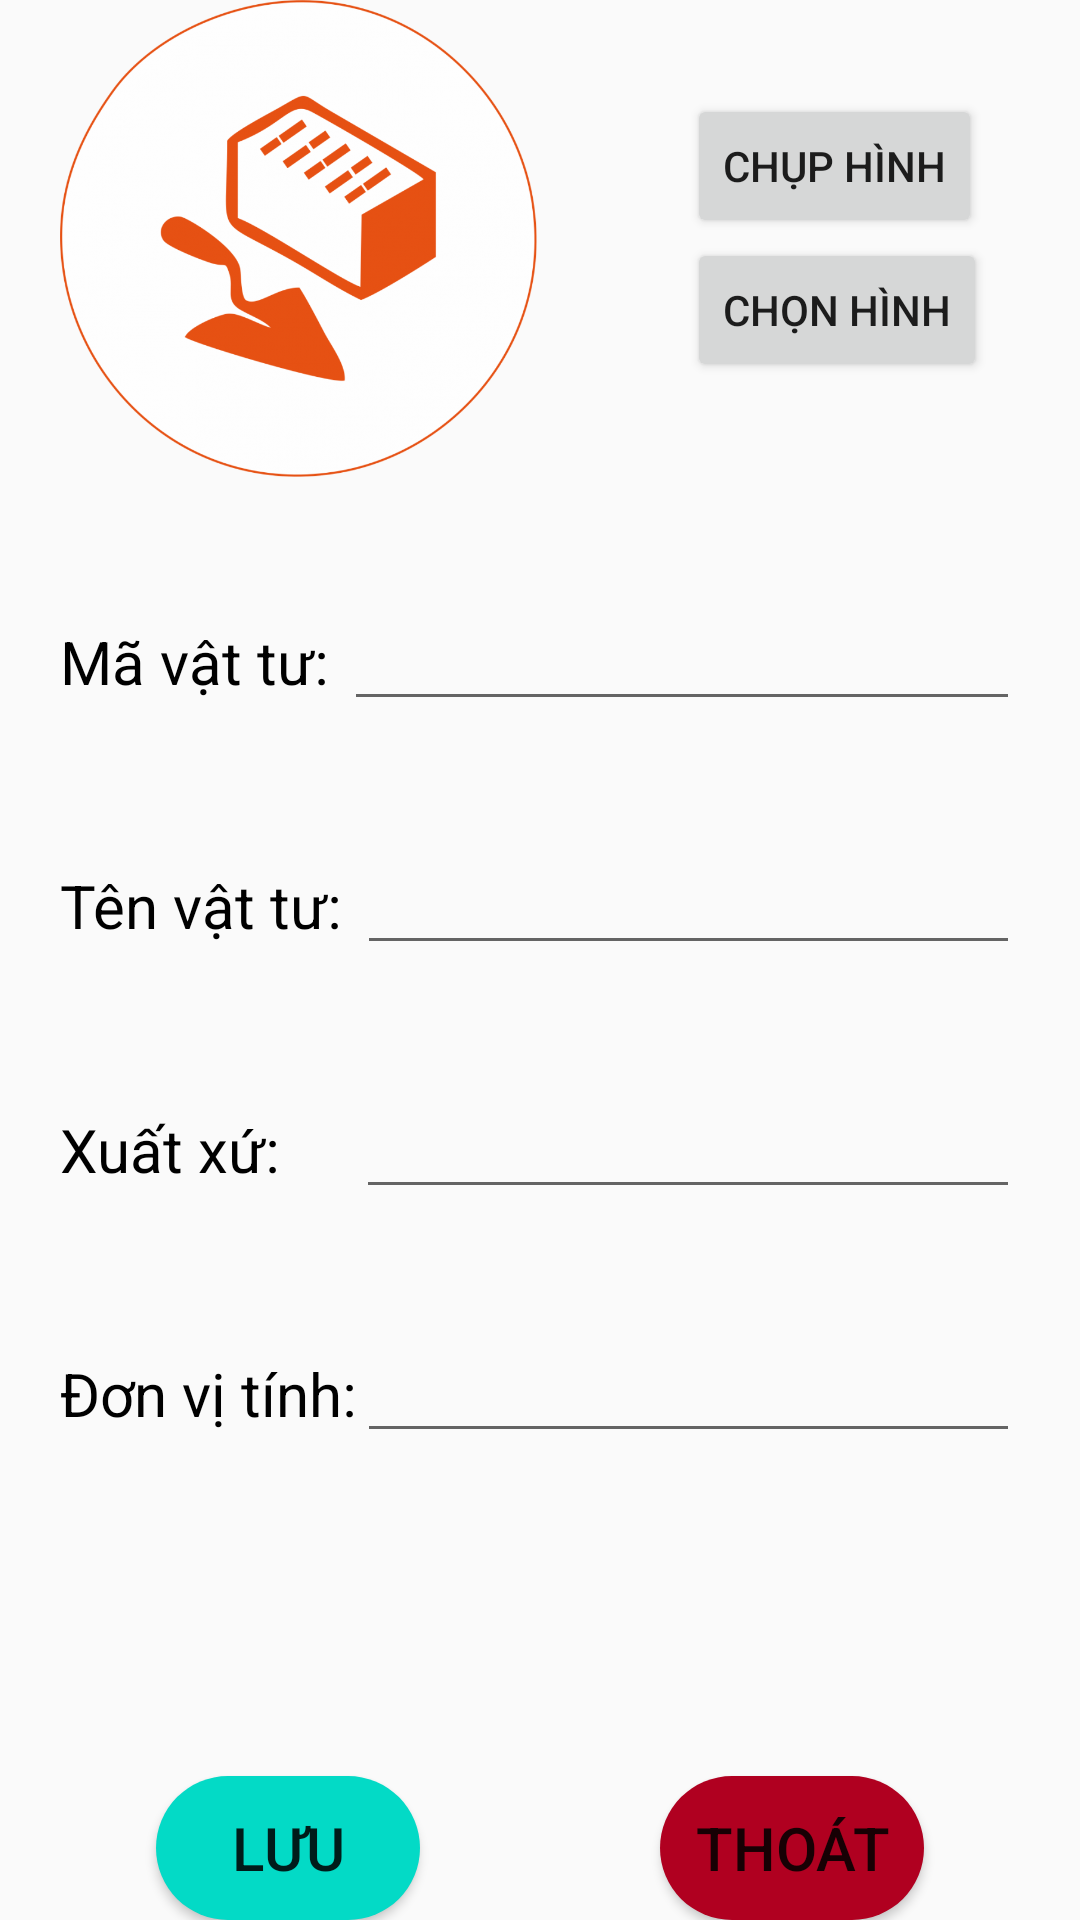

This screen was rendered from an Android layout file. Write that file and the resources it references.
<!-- AndroidManifest.xml: application theme Theme.QUANLINHAPKHO -->
<!-- res/layout/activity_add_vattu.xml -->
<?xml version="1.0" encoding="utf-8"?>
<LinearLayout xmlns:android="http://schemas.android.com/apk/res/android"
    xmlns:app="http://schemas.android.com/apk/res-auto"
    xmlns:tools="http://schemas.android.com/tools"
    android:layout_width="match_parent"
    android:layout_height="match_parent"
    android:background="@drawable/background"
    android:orientation="vertical"
    tools:context=".AddVattu">

    <LinearLayout
        android:layout_width="match_parent"
        android:layout_height="wrap_content"
        android:layout_marginLeft="20dp"
        android:orientation="horizontal">

        <ImageView

            android:id="@+id/hinh_addvt"
            android:layout_width="159dp"
            android:layout_height="159dp"
            android:layout_gravity="center"
            android:src="@drawable/vattu" />

        <LinearLayout
            android:layout_width="match_parent"
            android:layout_height="wrap_content"
            android:layout_gravity="center"
            android:layout_marginLeft="50dp"
            android:orientation="vertical">

            <Button
                android:id="@+id/btn_chuphinhvt"
                android:layout_width="wrap_content"
                android:layout_height="wrap_content"
                android:text="Chụp hình" />

            <Button
                android:id="@+id/btn_chonhinhvt"
                android:layout_width="wrap_content"
                android:layout_height="wrap_content"
                android:text="Chọn hình" />

        </LinearLayout>

    </LinearLayout>

    <LinearLayout
        android:layout_width="match_parent"
        android:layout_height="wrap_content"
        android:layout_marginLeft="20dp"
        android:layout_marginTop="40sp"
        android:layout_marginRight="20dp"
        android:orientation="horizontal">

        <TextView
            android:layout_width="wrap_content"
            android:layout_height="wrap_content"
            android:text="Mã vật tư: "
            android:textColor="@color/black"
            android:textSize="20sp">

        </TextView>

        <EditText
            android:id="@+id/mvt"
            android:layout_width="match_parent"
            android:layout_height="wrap_content"
            android:text="">

        </EditText>

    </LinearLayout>

    <LinearLayout
        android:layout_width="match_parent"
        android:layout_height="wrap_content"
        android:layout_marginLeft="20dp"
        android:layout_marginTop="40sp"
        android:layout_marginRight="20dp"
        android:orientation="horizontal">

        <TextView
            android:layout_width="wrap_content"
            android:layout_height="wrap_content"
            android:text="Tên vật tư: "
            android:textColor="@color/black"
            android:textSize="20sp">

        </TextView>

        <EditText
            android:id="@+id/tvt"
            android:layout_width="match_parent"
            android:layout_height="wrap_content"
            android:text="">

        </EditText>

    </LinearLayout>

    <LinearLayout
        android:layout_width="match_parent"
        android:layout_height="wrap_content"
        android:layout_marginLeft="20dp"
        android:layout_marginTop="40sp"
        android:layout_marginRight="20dp"
        android:orientation="horizontal">

        <TextView
            android:layout_width="wrap_content"
            android:layout_height="wrap_content"
            android:text="Xuất xứ:     "
            android:textColor="@color/black"
            android:textSize="20sp"
            >

        </TextView>

        <EditText
            android:id="@+id/xx"
            android:layout_width="match_parent"
            android:layout_height="wrap_content"
            android:text="">

        </EditText>

    </LinearLayout>

    <LinearLayout
        android:layout_width="match_parent"
        android:layout_height="wrap_content"
        android:layout_marginLeft="20dp"
        android:layout_marginTop="40sp"
        android:layout_marginRight="20dp"
        android:orientation="horizontal">

        <TextView
            android:layout_width="wrap_content"
            android:layout_height="wrap_content"
            android:text="Đơn vị tính:"
            android:textColor="@color/black"
            android:textSize="20sp"
            >

        </TextView>

        <EditText
            android:id="@+id/dvt"
            android:layout_width="match_parent"
            android:layout_height="wrap_content"
            android:text="">

        </EditText>

    </LinearLayout>

    <LinearLayout
        android:layout_width="match_parent"
        android:layout_height="match_parent"
        android:layout_marginTop="40sp"
        android:gravity="center|bottom"
        android:orientation="horizontal">

        <Button
            android:id="@+id/luu"
            android:layout_width="wrap_content"
            android:layout_height="wrap_content"
            android:layout_marginRight="40sp"
            android:text="Lưu"
            android:textSize="20sp"
            android:background="@drawable/drawable_hinheclip"
            app:backgroundTint="@color/design_default_color_secondary">

        </Button>

        <Button
            android:id="@+id/thoat"
            android:layout_width="wrap_content"
            android:layout_height="wrap_content"
            android:layout_marginLeft="40sp"
            android:text="Thoát"
            android:textSize="20sp"
            android:background="@drawable/drawable_hinheclip"
            app:backgroundTint="@color/design_default_color_error">

        </Button>
    </LinearLayout>

</LinearLayout>
<!-- resources referenced by this layout -->
<resources>
  <!-- drawable drawable_hinheclip (drawable-v24) -->
  <?xml version="1.0" encoding="utf-8"?>
  <shape xmlns:android="http://schemas.android.com/apk/res/android"
      android:shape="rectangle">
      <solid android:color="#FBE8E8"/>
      <size android:height="20dp"/>
      <corners android:radius="50dp"/>
  </shape>
  <!-- drawable vattu: png bitmap (drawable-v24, 253354 bytes) -->
  <style name="Theme.QUANLINHAPKHO" parent="Theme.AppCompat.Light.DarkActionBar">
          
          <item name="colorPrimary">#EDACB5</item>
          <item name="colorPrimaryVariant">@color/purple_700</item>
          <item name="colorOnPrimary">@color/white</item>
          
          <item name="colorSecondary">@color/teal_200</item>
          <item name="colorSecondaryVariant">@color/teal_700</item>
          <item name="colorOnSecondary">@color/black</item>
          
          <item name="android:statusBarColor" tools:targetApi="l">?attr/colorPrimaryVariant</item>
          
      </style>
  <!-- not gathered from this repository: default colours our renderer supplied (Android Studio template values) -->
  <color name="purple_700">#FF3700B3</color>
  <color name="teal_200">#FF03DAC5</color>
  <color name="teal_700">#FF018786</color>
  <color name="black">#FF000000</color>
  <color name="white">#FFFFFFFF</color>
</resources>
